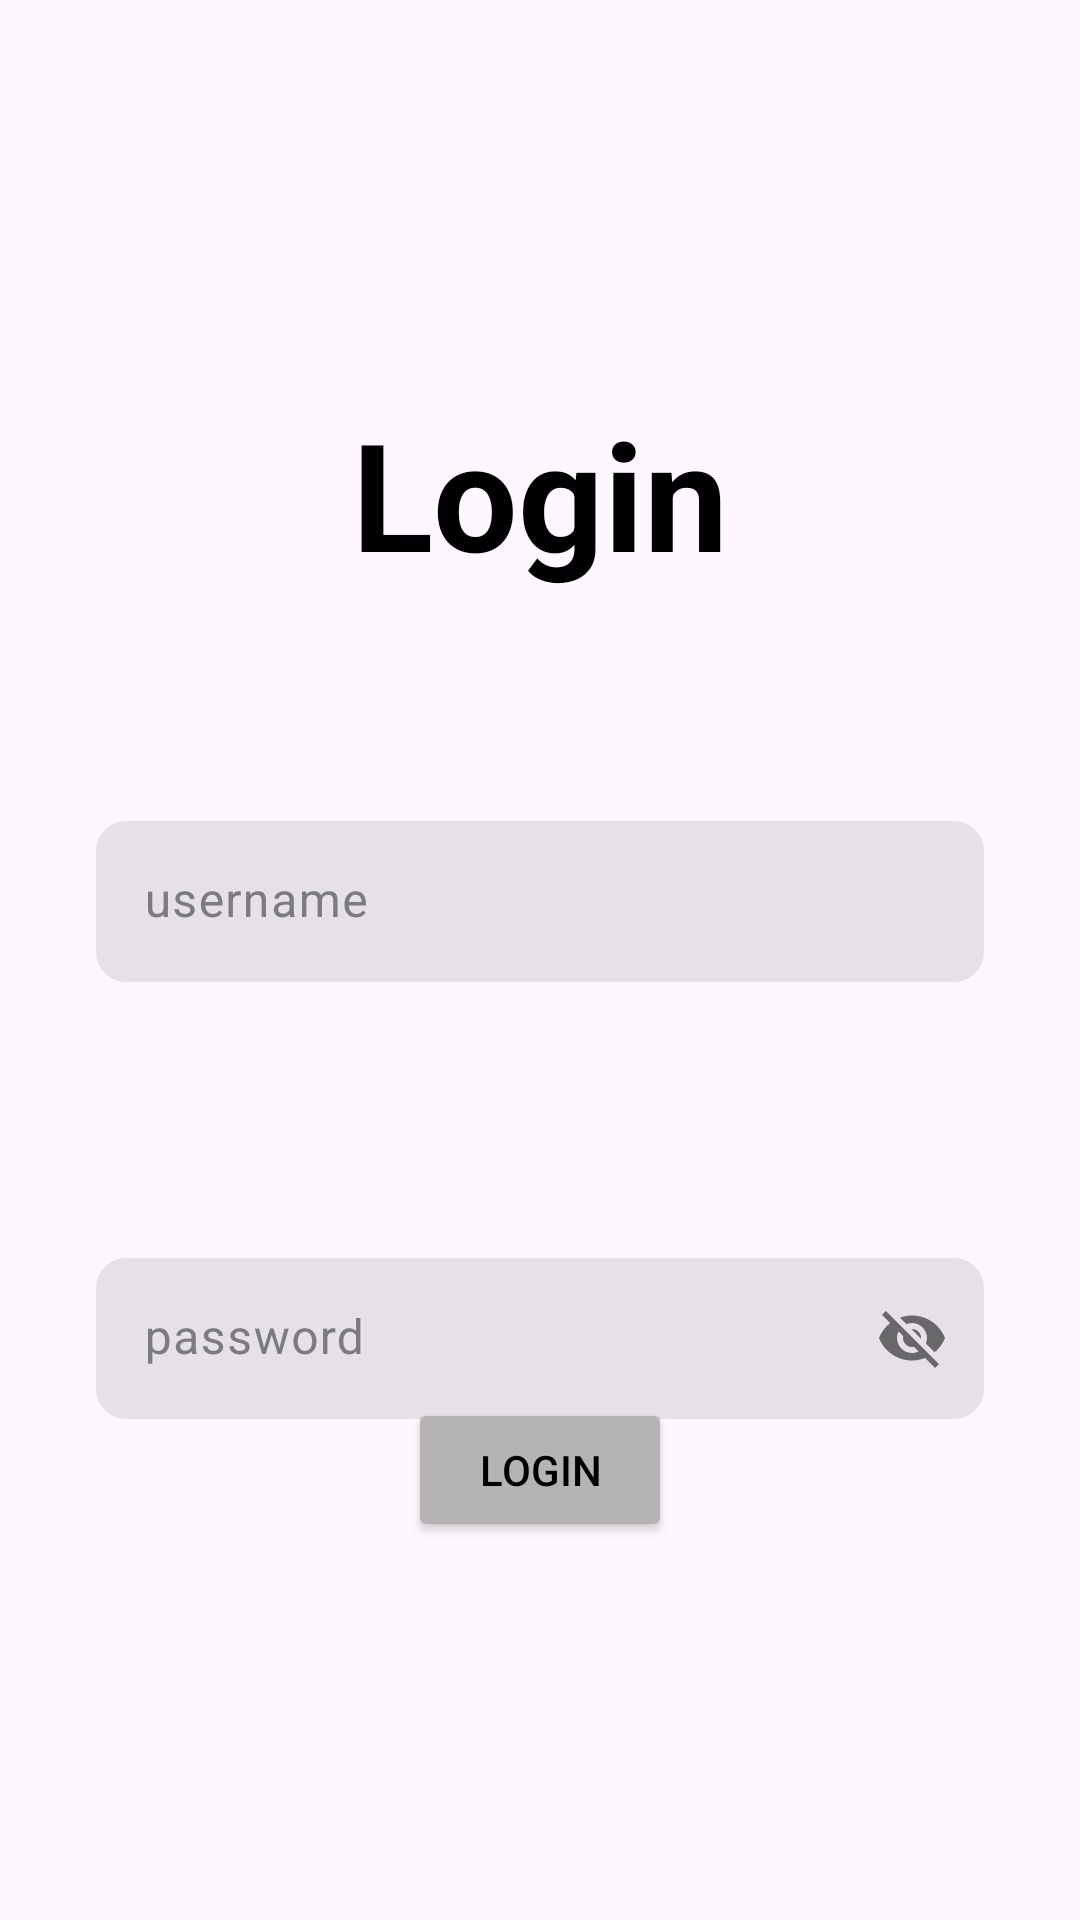

Android layout source for this screen:
<!-- AndroidManifest.xml: application theme Theme.AccountingAndManagement -->
<!-- res/layout/activity_main.xml -->
<?xml version="1.0" encoding="utf-8"?>
<androidx.constraintlayout.widget.ConstraintLayout xmlns:android="http://schemas.android.com/apk/res/android"
    xmlns:app="http://schemas.android.com/apk/res-auto"
    xmlns:tools="http://schemas.android.com/tools"
    android:layout_width="match_parent"
    android:layout_height="match_parent"
    android:padding="16dp"
    tools:context=".MainActivity">

    <TextView
        android:id="@+id/textView"
        android:layout_width="wrap_content"
        android:layout_height="wrap_content"
        android:layout_marginTop="115dp"
        android:text="Login"
        android:textColor="@color/colorText"
        android:textSize="50dp"
        android:textStyle="bold"
        app:layout_constraintEnd_toEndOf="parent"
        app:layout_constraintStart_toStartOf="parent"
        app:layout_constraintTop_toTopOf="parent" />


    <com.google.android.material.textfield.TextInputLayout
        android:id="@+id/til_username"
        style="@style/Widget.Material3.TextInputLayout.FilledBox.Dense"
        android:layout_width="0dp"
        android:layout_height="wrap_content"
        android:layout_marginTop="60dp"
        android:ems="10"
        android:padding="16dp"
        android:textColor="@color/colorText"
        android:textColorHint="@color/colorTinyText"
        app:boxCornerRadiusBottomEnd="10sp"
        app:boxCornerRadiusBottomStart="10sp"
        app:boxCornerRadiusTopEnd="10sp"
        app:boxCornerRadiusTopStart="10sp"
        app:boxStrokeWidth="0sp"
        app:boxStrokeWidthFocused="0sp"
        app:layout_constraintEnd_toEndOf="parent"
        app:layout_constraintStart_toStartOf="parent"
        app:layout_constraintTop_toBottomOf="@+id/textView">

        <com.google.android.material.textfield.TextInputEditText
            android:id="@+id/et_username"
            android:layout_width="match_parent"
            android:layout_height="match_parent"
            android:hint="username"
            android:textSize="16sp" />
    </com.google.android.material.textfield.TextInputLayout>

    <com.google.android.material.textfield.TextInputLayout
        android:id="@+id/til_password"
        style="@style/Widget.Material3.TextInputLayout.FilledBox.Dense"
        android:layout_width="0dp"
        android:layout_height="wrap_content"
        android:layout_marginTop="60dp"
        android:ems="10"
        android:padding="16dp"
        android:textColor="@color/colorText"
        android:textColorHint="@color/colorTinyText"
        app:boxCornerRadiusBottomEnd="10sp"
        app:boxCornerRadiusBottomStart="10sp"
        app:boxCornerRadiusTopEnd="10sp"
        app:boxCornerRadiusTopStart="10sp"
        app:boxStrokeWidth="0sp"
        app:boxStrokeWidthFocused="0sp"
        app:layout_constraintEnd_toEndOf="parent"
        app:layout_constraintStart_toStartOf="parent"
        app:layout_constraintTop_toBottomOf="@+id/til_username"
        app:passwordToggleEnabled="true">

        <com.google.android.material.textfield.TextInputEditText
            android:id="@+id/et_password"
            android:layout_width="match_parent"
            android:layout_height="match_parent"
            android:hint="password"
            android:textSize="16sp" />
    </com.google.android.material.textfield.TextInputLayout>


    <Button
        android:id="@+id/btn_login"
        android:layout_width="wrap_content"
        android:layout_height="wrap_content"
        android:layout_marginBottom="110dp"
        android:backgroundTint="@color/colorButton"
        android:text="Login"
        android:textColor="@color/colorText"
        app:layout_constraintBottom_toBottomOf="parent"
        app:layout_constraintEnd_toEndOf="parent"
        app:layout_constraintStart_toStartOf="parent" />
</androidx.constraintlayout.widget.ConstraintLayout>
<!-- resources referenced by this layout -->
<resources>
  <color name="colorButton">#B5B3B3</color>
  <color name="colorText">#000000</color>
  <color name="colorTinyText">#7C7C7C</color>
  <style name="Theme.AccountingAndManagement" parent="Base.Theme.AccountingAndManagement" />
  <style name="Base.Theme.AccountingAndManagement" parent="Theme.Material3.DayNight.NoActionBar">
          
          
      </style>
</resources>
